Run: headless pygame with SDL's dummy video driver; simulated clock (each Clock.tick advances the game by its frame time, no real sleeping); random seed 0; keys injected as events and as key.get_pressed() state; mouse plan: one left click at the window centre at the start of phase 2, then a move to the lower-right quarter at the start of phase 3.
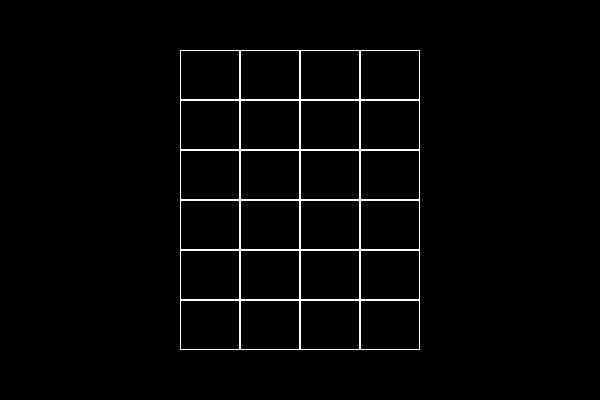
Frame 1 of 4 · flips 1–60 · no input
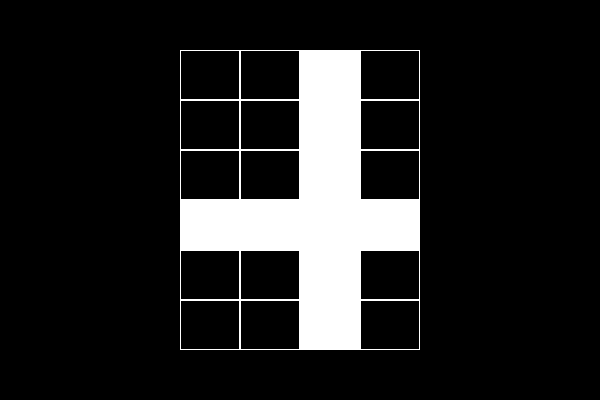
Frame 2 of 4 · flips 61–180 · clicked the window centre · tapped SPACE, RETURN · held RIGHT (→), D
Frame 3 of 4 · flips 181–300 · moved the mouse to the lower-right quarter · held DOWN (↓), S · screen unchanged from frame 2, image omitted
Frame 4 of 4 · flips 301–420 · held LEFT (←), A, UP (↑), W · screen unchanged from frame 3, image omitted

The pygame program that drew these frames:

import pygame
sc_size = 600, 400
num_cells = 4, 6
cell_size = 60, 50
field_start = ((sc_size[0] - (cell_size[0] * num_cells[0])) / 2,
               (sc_size[1] - (cell_size[1] * num_cells[1])) / 2)

field = [
    [0 for col in range(num_cells[0])]
    for row in range(num_cells[1])]
print(*field, sep="\n")

pygame.init()
sc = pygame.display.set_mode(sc_size)

running = True
while running:
    for ev in pygame.event.get():
        if ev.type == pygame.QUIT:
            running = False
        elif ev.type == pygame.MOUSEBUTTONDOWN:
            pos_click = [int((p - field_start[i]) // cell_size[i])
                         for i, p in enumerate(ev.pos)]
            if (0 <= pos_click[0] <= num_cells[0]-1 and
                    0 <= pos_click[1] <= num_cells[1]-1):
                for y in range(num_cells[1]):
                    for x in range(num_cells[0]):
                        if x == pos_click[0] or y == pos_click[1]:
                            field[y][x] += 1
                        field[y][x] %= 2

                print(pos_click)
            else:
                print(None)

    sc.fill("black")
    for y, row in enumerate(field):
        for x, v in enumerate(row):
            start = field_start[0] + x * \
                cell_size[0], field_start[1] + y*cell_size[1]
            border = 0 if v else 1
            pygame.draw.rect(sc, "white",
                             (start[0], start[1], *cell_size),
                             border)
    pygame.display.update()

pygame.quit()
